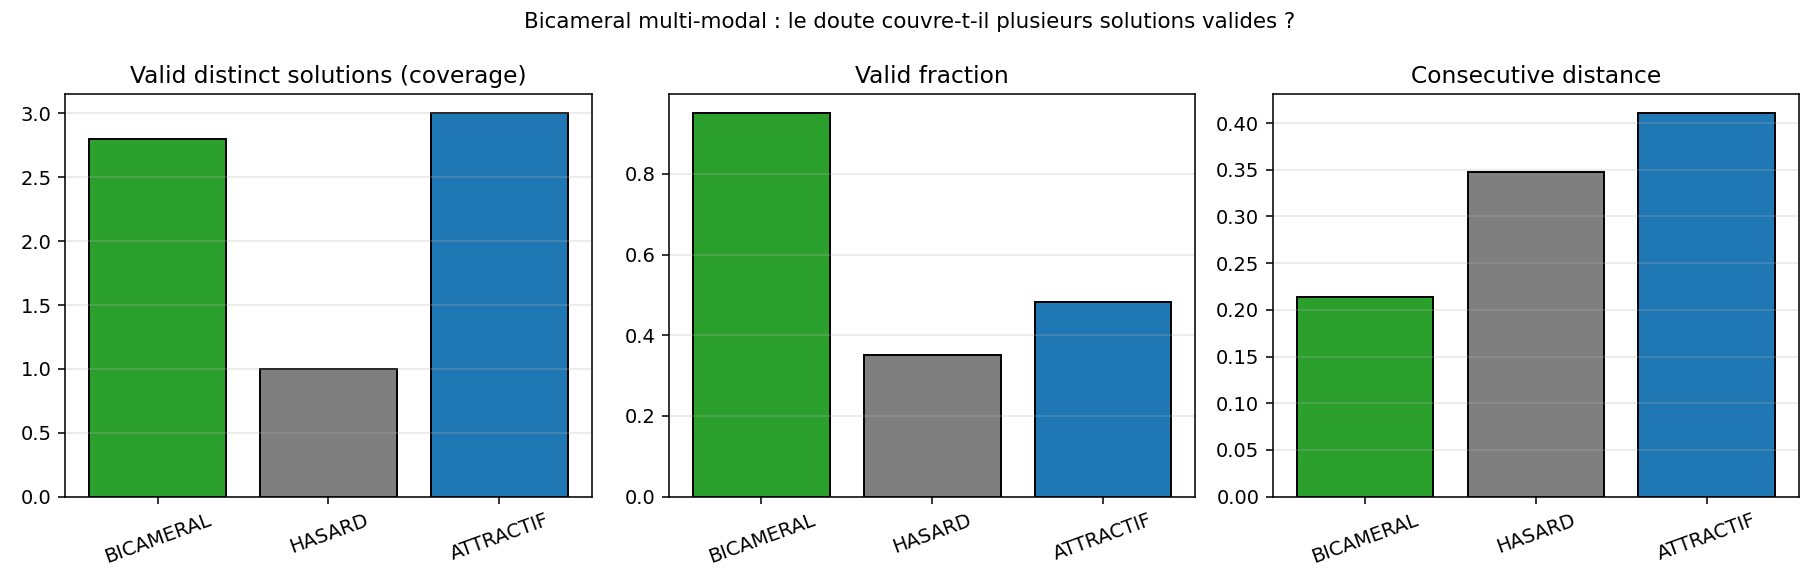

The data file committed next to this chart (first rows):
condition, seed, valid_frac, coverage, sharpness, consec_dist
BICAMERAL, 0, 1, 3, 0.9992, 0.2270
HASARD, 0, 0.3333, 1, 1, 0.3689
ATTRACTIF, 0, 0.4167, 2, 0.9975, 0.3999
BICAMERAL, 1, 0.7500, 3, 0.9992, 0.2542
HASARD, 1, 0.6667, 1, 1, 0.3695
ATTRACTIF, 1, 0.5833, 4, 1, 0.4746
BICAMERAL, 2, 1, 4, 0.9975, 0.2354
HASARD, 2, 0.4167, 1, 1, 0.3584
ATTRACTIF, 2, 0.4167, 3, 0.9975, 0.3968
BICAMERAL, 3, 1, 1, 1, 0.1676
HASARD, 3, 0.1667, 1, 1, 0.3371
ATTRACTIF, 3, 0.5000, 4, 0.9975, 0.3867
BICAMERAL, 4, 1, 3, 0.9983, 0.1840
HASARD, 4, 0.1667, 1, 1, 0.3048
ATTRACTIF, 4, 0.5000, 2, 1, 0.3935
